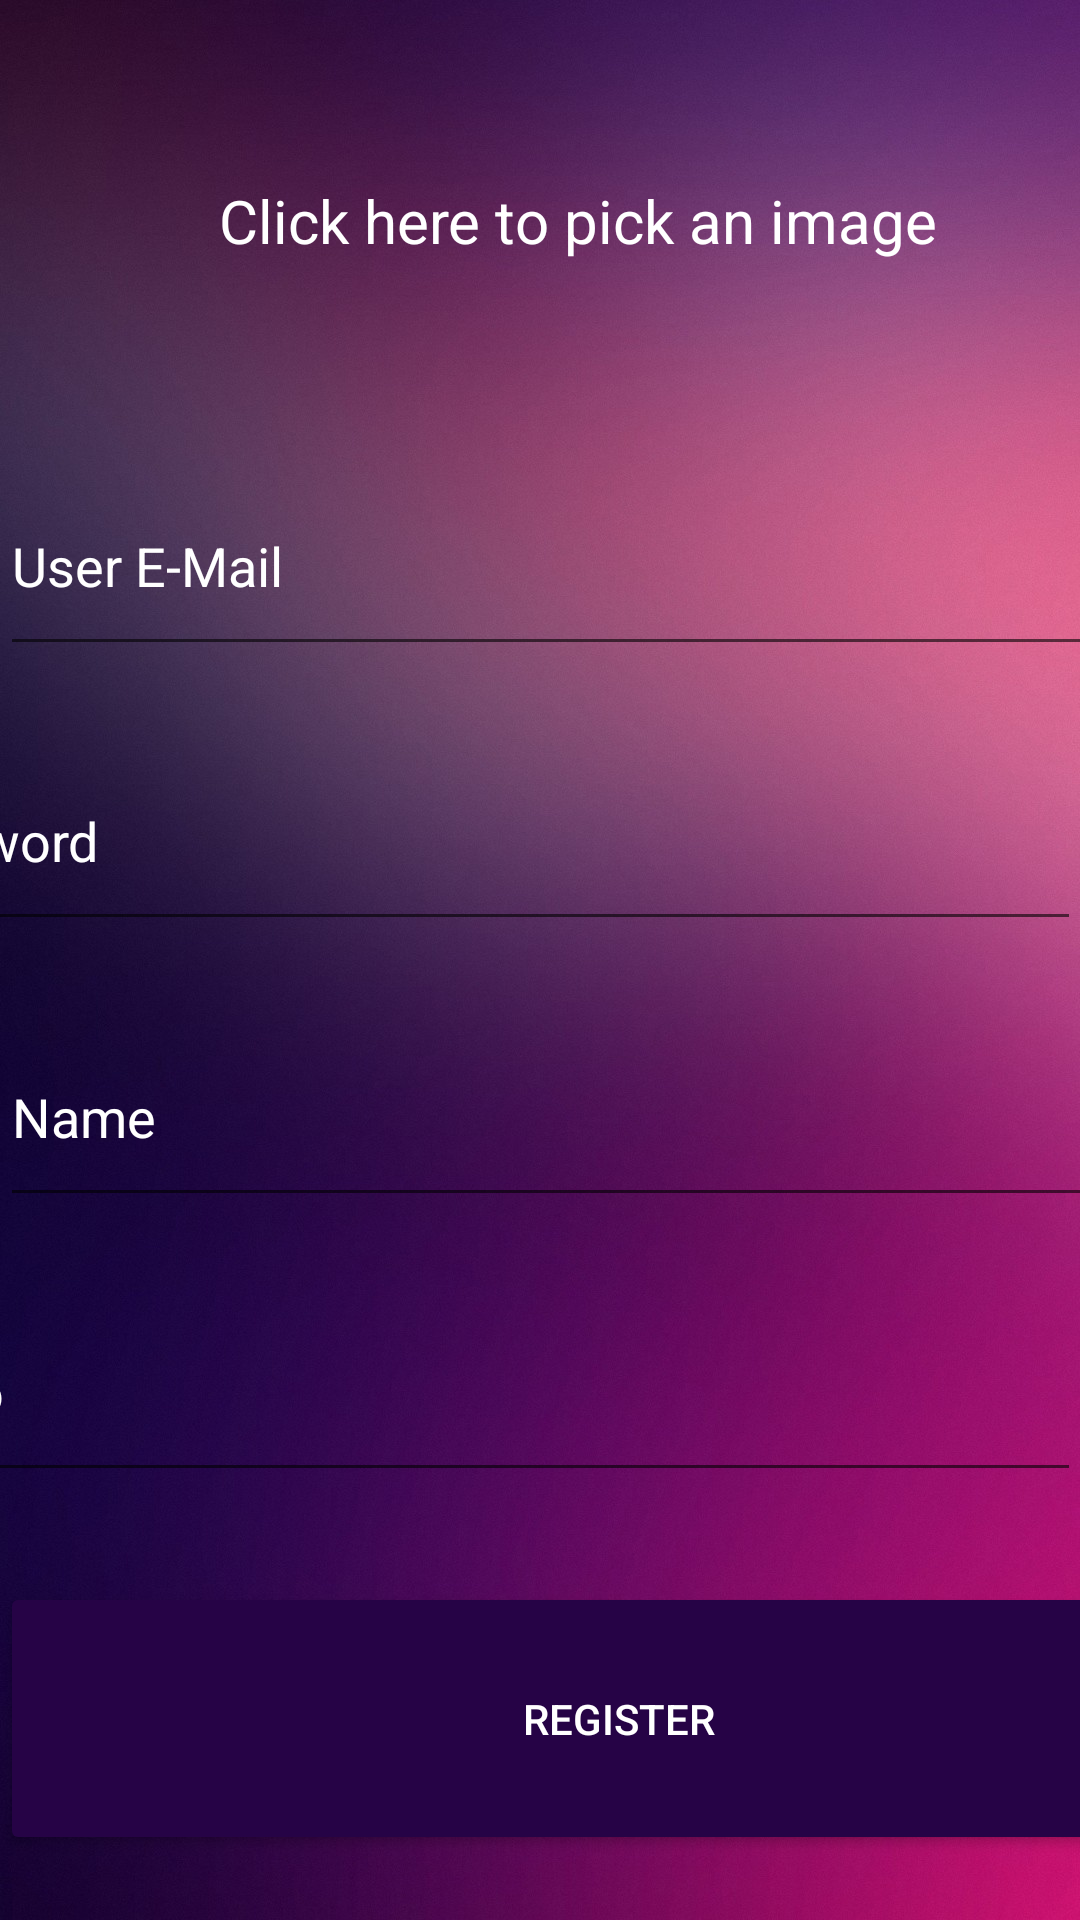

The Android layout XML behind this screen, and the referenced resources:
<!-- AndroidManifest.xml: application theme AppTheme -->
<!-- res/layout/activity_register.xml -->
<?xml version="1.0" encoding="utf-8"?>
<androidx.constraintlayout.widget.ConstraintLayout xmlns:android="http://schemas.android.com/apk/res/android"
    xmlns:app="http://schemas.android.com/apk/res-auto"
    xmlns:tools="http://schemas.android.com/tools"
    android:layout_width="match_parent"
    android:layout_height="match_parent"
    android:background="@drawable/background"
    tools:context=".RegisterActivity">

    <EditText
        android:id="@+id/motto"
        android:layout_width="411dp"
        android:layout_height="70dp"
        android:layout_marginBottom="8dp"
        android:hint="Motto"
        android:textColor="#FFFFFF"
        android:textColorHint="#FFFFFF"
        app:layout_constraintBottom_toTopOf="@+id/register"
        app:layout_constraintEnd_toEndOf="parent"
        app:layout_constraintHorizontal_bias="1.0"
        app:layout_constraintStart_toStartOf="parent"
        app:layout_constraintTop_toBottomOf="@+id/name"
        app:layout_constraintVertical_bias="1.0" />

    <EditText
        android:id="@+id/name"
        android:layout_width="411dp"
        android:layout_height="70dp"
        android:hint="Name"
        android:textColor="#FFFFFF"
        android:textColorHint="#FFFFFF"
        app:layout_constraintBottom_toTopOf="@+id/motto"
        app:layout_constraintEnd_toEndOf="parent"
        app:layout_constraintHorizontal_bias="0.0"
        app:layout_constraintStart_toStartOf="parent"
        app:layout_constraintTop_toBottomOf="@+id/password" />

    <EditText
        android:id="@+id/email"
        android:layout_width="411dp"
        android:layout_height="70dp"
        android:layout_marginTop="130dp"
        android:hint="User E-Mail"
        android:inputType="textEmailAddress"
        android:textColor="#FFFFFF"
        android:textColorHint="#FFFFFF"
        app:layout_constraintBottom_toTopOf="@+id/password"
        app:layout_constraintEnd_toEndOf="parent"
        app:layout_constraintHorizontal_bias="0.0"
        app:layout_constraintStart_toStartOf="parent"
        app:layout_constraintTop_toTopOf="parent" />

    <EditText
        android:id="@+id/password"
        android:layout_width="411dp"
        android:layout_height="70dp"
        android:hint="Password"
        android:inputType="textPassword"
        android:textColor="#FFFFFF"
        android:textColorHint="#FFFFFF"
        app:layout_constraintBottom_toTopOf="@+id/name"
        app:layout_constraintEnd_toEndOf="parent"
        app:layout_constraintHorizontal_bias="1.0"
        app:layout_constraintStart_toStartOf="parent"
        app:layout_constraintTop_toBottomOf="@+id/email" />

    <Button
        android:id="@+id/register"
        android:layout_width="413dp"
        android:layout_height="91dp"
        android:text="REGISTER"
        app:layout_constraintBottom_toBottomOf="parent"
        app:layout_constraintEnd_toEndOf="parent"
        app:layout_constraintHorizontal_bias="0.0"
        app:layout_constraintStart_toStartOf="parent"
        app:layout_constraintTop_toBottomOf="@+id/motto"
        android:backgroundTint="@color/colorPrimaryDark"
        android:textColor="#FFFFFF"/>

    <ImageView
        android:id="@+id/profileImage"
        android:layout_width="410dp"
        android:layout_height="161dp"
        app:layout_constraintBottom_toTopOf="@+id/email"
        app:layout_constraintEnd_toEndOf="parent"
        app:layout_constraintStart_toStartOf="parent"
        app:layout_constraintTop_toTopOf="parent"
        tools:srcCompat="@drawable/ic_profile" />

    <TextView
        android:id="@+id/pickImageTeller"
        android:layout_width="wrap_content"
        android:layout_height="wrap_content"
        android:layout_marginStart="8dp"
        android:layout_marginTop="8dp"
        android:layout_marginEnd="8dp"
        android:layout_marginBottom="8dp"
        android:text="Click here to pick an image"
        android:textColor="#FFFFFF"
        android:textSize="20dp"
        app:layout_constraintBottom_toTopOf="@+id/email"
        app:layout_constraintEnd_toEndOf="@+id/profileImage"
        app:layout_constraintStart_toStartOf="parent"
        app:layout_constraintTop_toTopOf="@+id/profileImage" />
</androidx.constraintlayout.widget.ConstraintLayout>
<!-- resources referenced by this layout -->
<resources>
  <color name="colorPrimaryDark">#260346</color>
  <!-- drawable background: jpg bitmap (drawable, 222693 bytes) -->
  <style name="AppTheme" parent="Theme.AppCompat.Light.DarkActionBar">
          
          <item name="colorPrimary">@color/colorPrimary</item>
          <item name="colorPrimaryDark">@color/colorPrimaryDark</item>
          <item name="colorAccent">@color/colorAccent</item>
      </style>
  <color name="colorPrimary">#57004B</color>
  <color name="colorAccent">#D81B60</color>
</resources>
